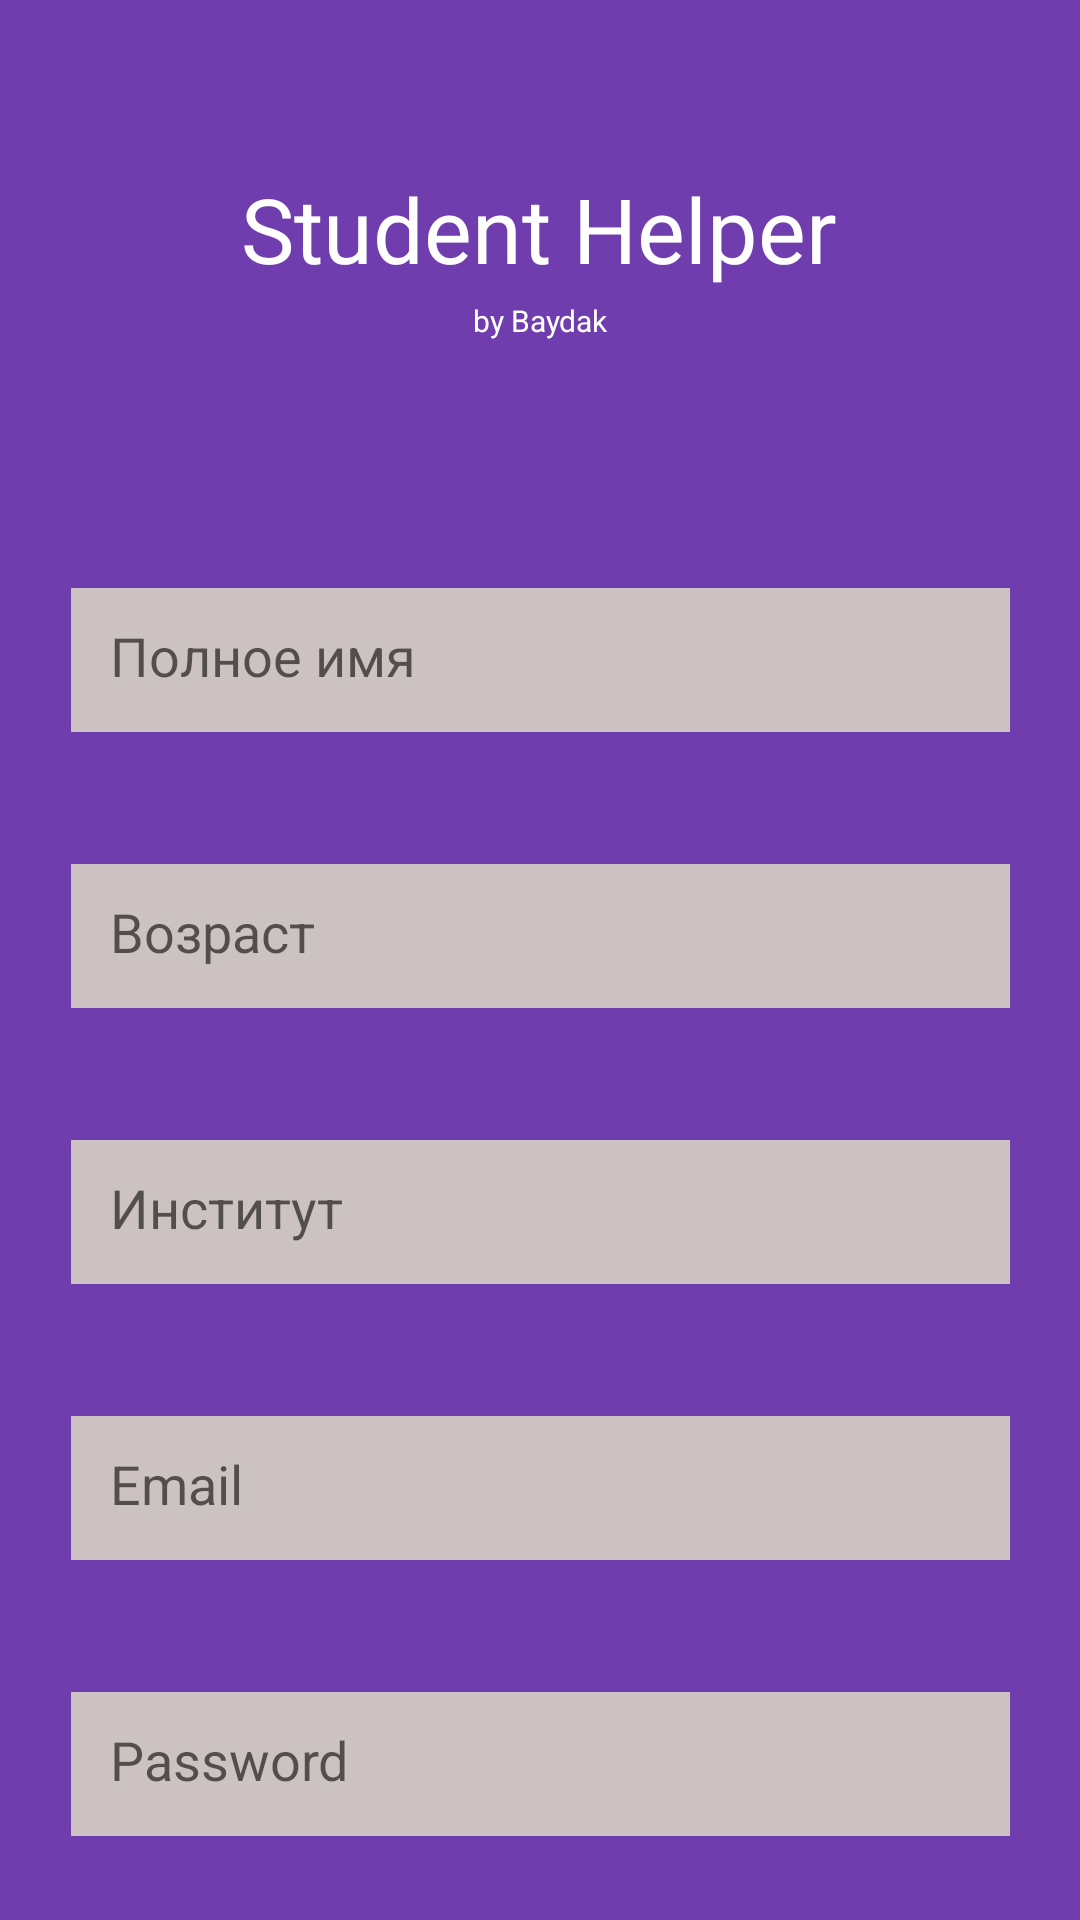

Android layout source for this screen:
<!-- AndroidManifest.xml: application theme Theme.Mirea_Application -->
<!-- res/layout/fragment_register.xml -->
<?xml version="1.0" encoding="utf-8"?>
<androidx.constraintlayout.widget.ConstraintLayout xmlns:android="http://schemas.android.com/apk/res/android"
    xmlns:app="http://schemas.android.com/apk/res-auto"
    xmlns:tools="http://schemas.android.com/tools"
    android:id="@+id/frameLayout2"
    android:layout_width="match_parent"
    android:layout_height="match_parent"
    android:background="@color/mypurple"
    tools:context=".Fragment_register"
    tools:layout_editor_absoluteX="0dp"
    tools:layout_editor_absoluteY="-5dp">

    <EditText
        android:id="@+id/register_fullname"
        android:layout_width="313dp"
        android:layout_height="48dp"
        android:layout_marginTop="96dp"
        android:background="#CCC2C2"
        android:ems="10"
        android:hint="Полное имя"
        android:inputType="textPersonName"
        android:paddingLeft="13dp"
        android:paddingBottom="3dp"
        app:layout_constraintEnd_toEndOf="parent"
        app:layout_constraintStart_toStartOf="parent"
        app:layout_constraintTop_toTopOf="@+id/textView9" />

    <EditText
        android:id="@+id/register_Institute"
        android:layout_width="313dp"
        android:layout_height="48dp"
        android:layout_marginTop="44dp"
        android:background="#CCC2C2"
        android:ems="10"
        android:hint="Институт"
        android:inputType="textPersonName"
        android:paddingLeft="13dp"
        android:paddingBottom="3dp"
        app:layout_constraintEnd_toEndOf="@+id/register_fullname"
        app:layout_constraintHorizontal_bias="0.0"
        app:layout_constraintStart_toStartOf="@+id/register_age"
        app:layout_constraintTop_toBottomOf="@+id/register_age" />

    <EditText
        android:id="@+id/register_age"
        android:layout_width="313dp"
        android:layout_height="48dp"
        android:layout_marginTop="44dp"
        android:background="#CCC2C2"
        android:ems="10"
        android:hint="Возраст"
        android:inputType="textPersonName"
        android:paddingLeft="13dp"
        android:paddingBottom="3dp"
        app:layout_constraintEnd_toEndOf="@+id/register_fullname"
        app:layout_constraintHorizontal_bias="0.0"
        app:layout_constraintStart_toStartOf="@+id/register_fullname"
        app:layout_constraintTop_toBottomOf="@+id/register_fullname" />

    <EditText
        android:id="@+id/register_email"
        android:layout_width="313dp"
        android:layout_height="48dp"
        android:layout_marginTop="44dp"
        android:background="#CCC2C2"
        android:ems="10"
        android:hint="Email"
        android:inputType="textPersonName"
        android:paddingLeft="13dp"
        android:paddingBottom="3dp"
        app:layout_constraintEnd_toEndOf="@+id/register_Institute"
        app:layout_constraintHorizontal_bias="0.0"
        app:layout_constraintStart_toStartOf="@+id/register_Institute"
        app:layout_constraintTop_toBottomOf="@+id/register_Institute" />

    <EditText
        android:id="@+id/register_password"
        android:layout_width="313dp"
        android:layout_height="48dp"
        android:layout_marginTop="44dp"
        android:background="#CCC2C2"
        android:ems="10"
        android:hint="Password"
        android:inputType="textPassword"
        android:paddingLeft="13dp"
        android:paddingBottom="3dp"
        app:layout_constraintEnd_toEndOf="@+id/register_email"
        app:layout_constraintHorizontal_bias="0.0"
        app:layout_constraintStart_toStartOf="@+id/register_email"
        app:layout_constraintTop_toBottomOf="@+id/register_email" />

    <TextView
        android:id="@+id/textView9"
        android:layout_width="wrap_content"
        android:layout_height="wrap_content"
        android:layout_marginTop="100dp"
        android:text="by Baydak"
        android:textColor="#FFFFFF"
        android:textSize="10dp"
        app:layout_constraintEnd_toEndOf="parent"
        app:layout_constraintStart_toStartOf="parent"
        app:layout_constraintTop_toTopOf="parent" />

    <TextView
        android:id="@+id/bannerRegister"
        android:layout_width="wrap_content"
        android:layout_height="wrap_content"
        android:layout_marginTop="56dp"
        android:text="Student Helper"
        android:textColor="#FFFFFF"
        android:textSize="30dp"
        app:layout_constraintEnd_toEndOf="parent"
        app:layout_constraintHorizontal_bias="0.497"
        app:layout_constraintStart_toStartOf="parent"
        app:layout_constraintTop_toTopOf="parent" />

    <ProgressBar
        android:id="@+id/progressBarRegister"
        style="?android:attr/progressBarStyle"
        android:layout_width="wrap_content"
        android:layout_height="wrap_content"
        android:visibility="invisible"
        app:layout_constraintBottom_toBottomOf="parent"
        app:layout_constraintEnd_toEndOf="parent"
        app:layout_constraintHorizontal_bias="0.5"
        app:layout_constraintStart_toStartOf="parent"
        app:layout_constraintTop_toTopOf="parent" />

    <Button
        android:id="@+id/register_user"
        android:layout_width="313dp"
        android:layout_height="56dp"
        android:layout_marginTop="36dp"
        android:background="#03A9F4"
        android:text="Зарегестрироваться"
        android:textSize="20dp"
        app:layout_constraintEnd_toEndOf="@+id/register_password"
        app:layout_constraintHorizontal_bias="0.0"
        app:layout_constraintStart_toStartOf="@+id/register_password"
        app:layout_constraintTop_toBottomOf="@+id/register_password" />
</androidx.constraintlayout.widget.ConstraintLayout>
<!-- resources referenced by this layout -->
<resources>
  <color name="mypurple">#FF703DAF</color>
  <style name="Theme.Mirea_Application" parent="Theme.AppCompat.Light.NoActionBar">
          
          <item name="colorPrimary">@color/purple_500</item>
          <item name="colorPrimaryVariant">@color/purple_700</item>
          <item name="colorOnPrimary">@color/white</item>
          
          <item name="colorSecondary">@color/teal_200</item>
          <item name="colorSecondaryVariant">@color/teal_700</item>
          <item name="colorOnSecondary">@color/black</item>
          
          <item name="android:statusBarColor" tools:targetApi="l">?attr/colorPrimaryVariant</item>
          
      </style>
  <color name="purple_500">#FF6200EE</color>
  <color name="purple_700">#FF3700B3</color>
  <color name="white">#FFFFFFFF</color>
  <color name="teal_200">#FF03DAC5</color>
  <color name="teal_700">#FF018786</color>
  <color name="black">#FF000000</color>
</resources>
